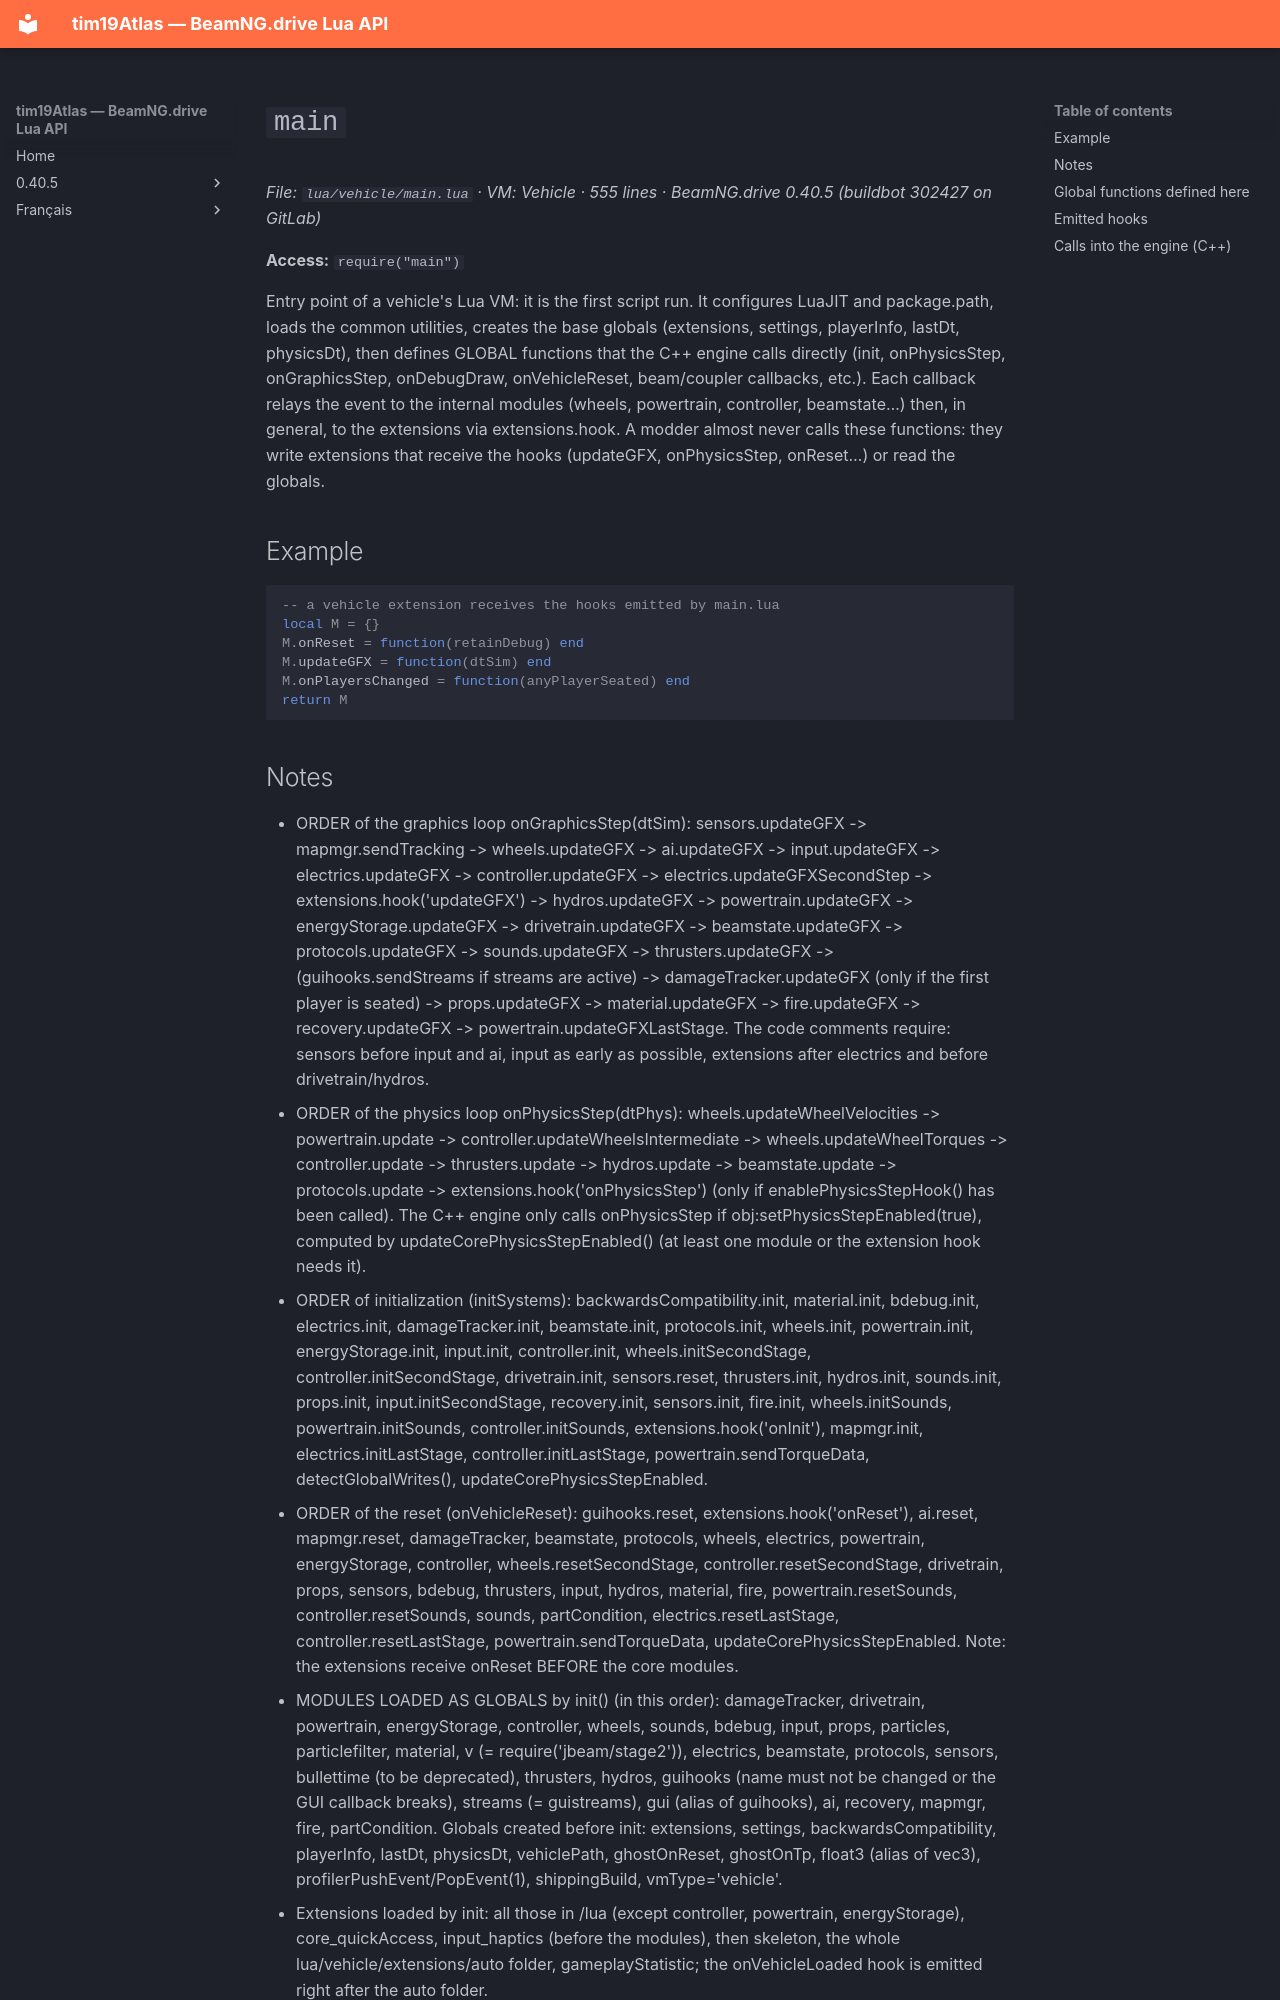

repository: Tim0219800/beamng-lua-atlas · page: 0.40.5/vehicle/main.html · generator: mkdocs

# `main`

*File: `lua/vehicle/main.lua` · VM: Vehicle · 555 lines · BeamNG.drive 0.40.5 (buildbot 302427 on GitLab)*

**Access:** `require("main")`

Entry point of a vehicle's Lua VM: it is the first script run. It configures LuaJIT and package.path, loads the common utilities, creates the base globals (extensions, settings, playerInfo, lastDt, physicsDt), then defines GLOBAL functions that the C++ engine calls directly (init, onPhysicsStep, onGraphicsStep, onDebugDraw, onVehicleReset, beam/coupler callbacks, etc.). Each callback relays the event to the internal modules (wheels, powertrain, controller, beamstate…) then, in general, to the extensions via extensions.hook. A modder almost never calls these functions: they write extensions that receive the hooks (updateGFX, onPhysicsStep, onReset…) or read the globals.

## Example

```lua
-- a vehicle extension receives the hooks emitted by main.lua
local M = {}
M.onReset = function(retainDebug) end
M.updateGFX = function(dtSim) end
M.onPlayersChanged = function(anyPlayerSeated) end
return M
```
